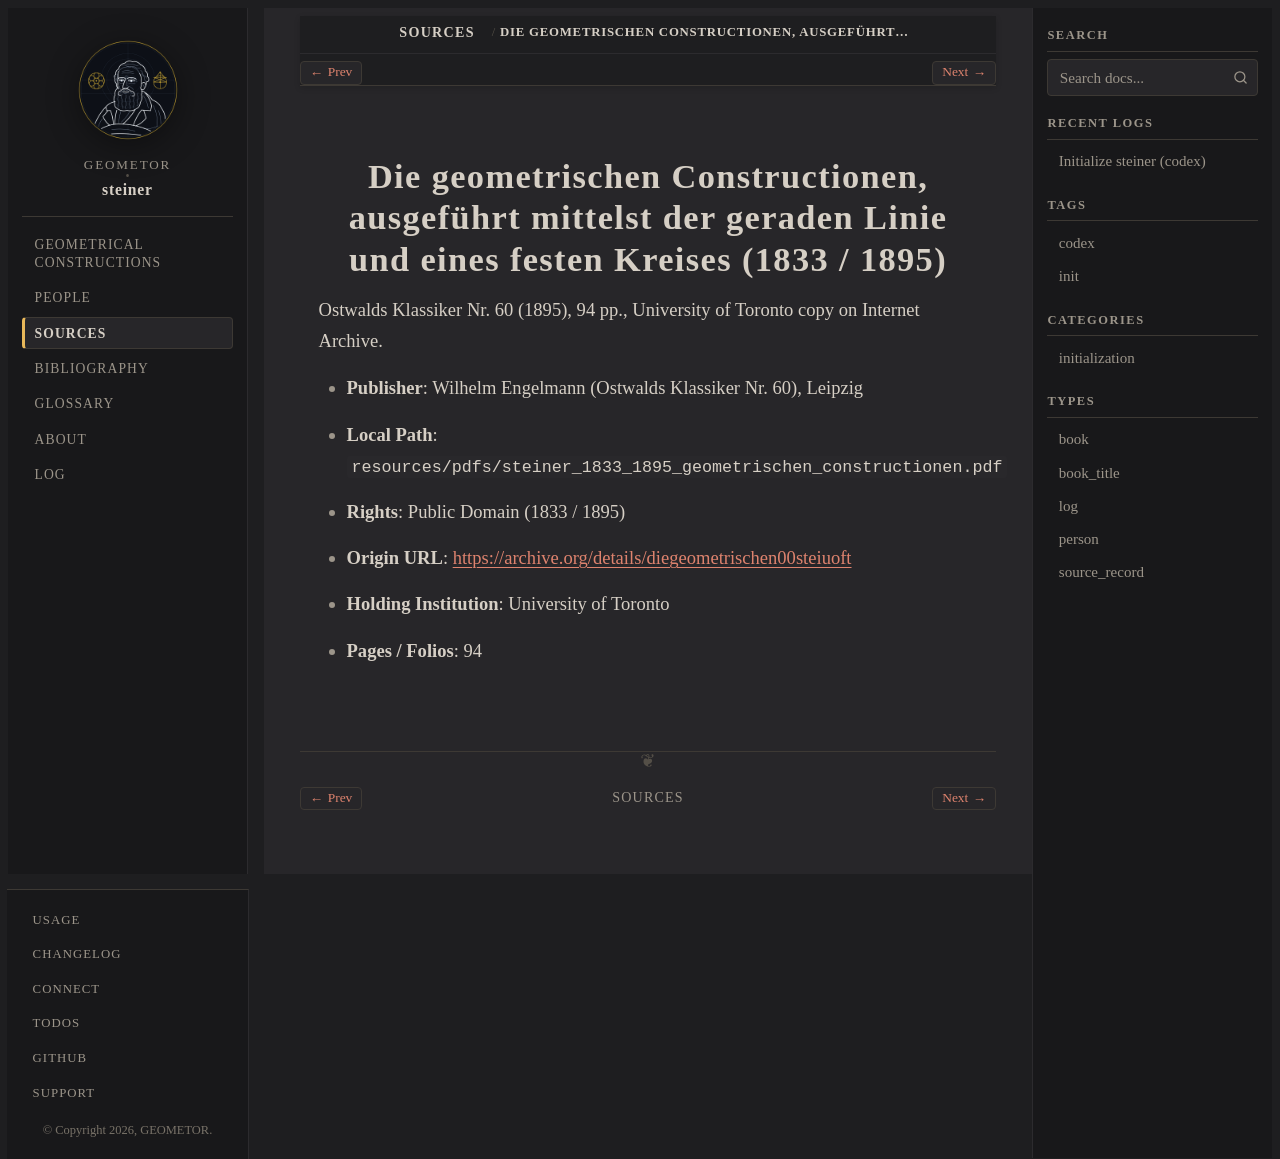

repository: geometor/steiner · page: sources/steiner-1833-1895.html · generator: sphinx

:type: source_record
:author: Jakob Steiner
:year: 1895
:era: Internet Archive
:languages: German
:site_url: https://archive.org/details/diegeometrischen00steiuoft
:excerpt: Ostwalds Klassiker Nr. 60 (1895), 94 pp., University of Toronto copy on Internet Archive.

.. _source-steiner-1833-1895:

Die geometrischen Constructionen, ausgeführt mittelst der geraden Linie und eines festen Kreises (1833 / 1895)
==============================================================================================================

Ostwalds Klassiker Nr. 60 (1895), 94 pp., University of Toronto copy on Internet Archive.

* **Publisher**: Wilhelm Engelmann (Ostwalds Klassiker Nr. 60), Leipzig
* **Local Path**: ``resources/pdfs/steiner_1833_1895_geometrischen_constructionen.pdf``
* **Rights**: Public Domain (1833 / 1895)
* **Origin URL**: `https://archive.org/details/diegeometrischen00steiuoft <https://archive.org/details/diegeometrischen00steiuoft>`_
* **Holding Institution**: University of Toronto
* **Pages / Folios**: 94
